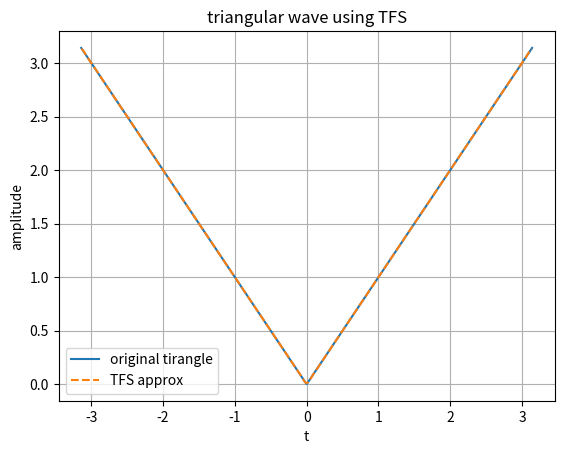

Write the Python code that produced this figure.
'''
let periodic signal T=2*pi
x(t) = t    for 0<=t<-pi
       -t   for -pi<=t<0

this is symmetrical signal with x(-t) = x(t)

this is even signal  i.e bn=0. only cosine term exists

a0 = pi/2
an = (-4/((pi*n^2))     for n is odd
   = 0              for n is even
'''

import numpy as np
import matplotlib.pyplot as plt

t = np.linspace(-np.pi,np.pi,1000)

x = np.abs(t)
N = 50

x_fs = (np.pi/2) * np.ones_like(t)

for n in range(1,N+1,2):
    an = -4/(np.pi * n**2)
    x_fs += an*np.cos(n*t)

plt.figure()
plt.plot(t,x,label="original tirangle")
plt.plot(t,x_fs,'--',label="TFS approx")
plt.title("triangular wave using TFS")
plt.xlabel("t")
plt.ylabel("amplitude")
plt.legend()
plt.grid()
plt.show()
